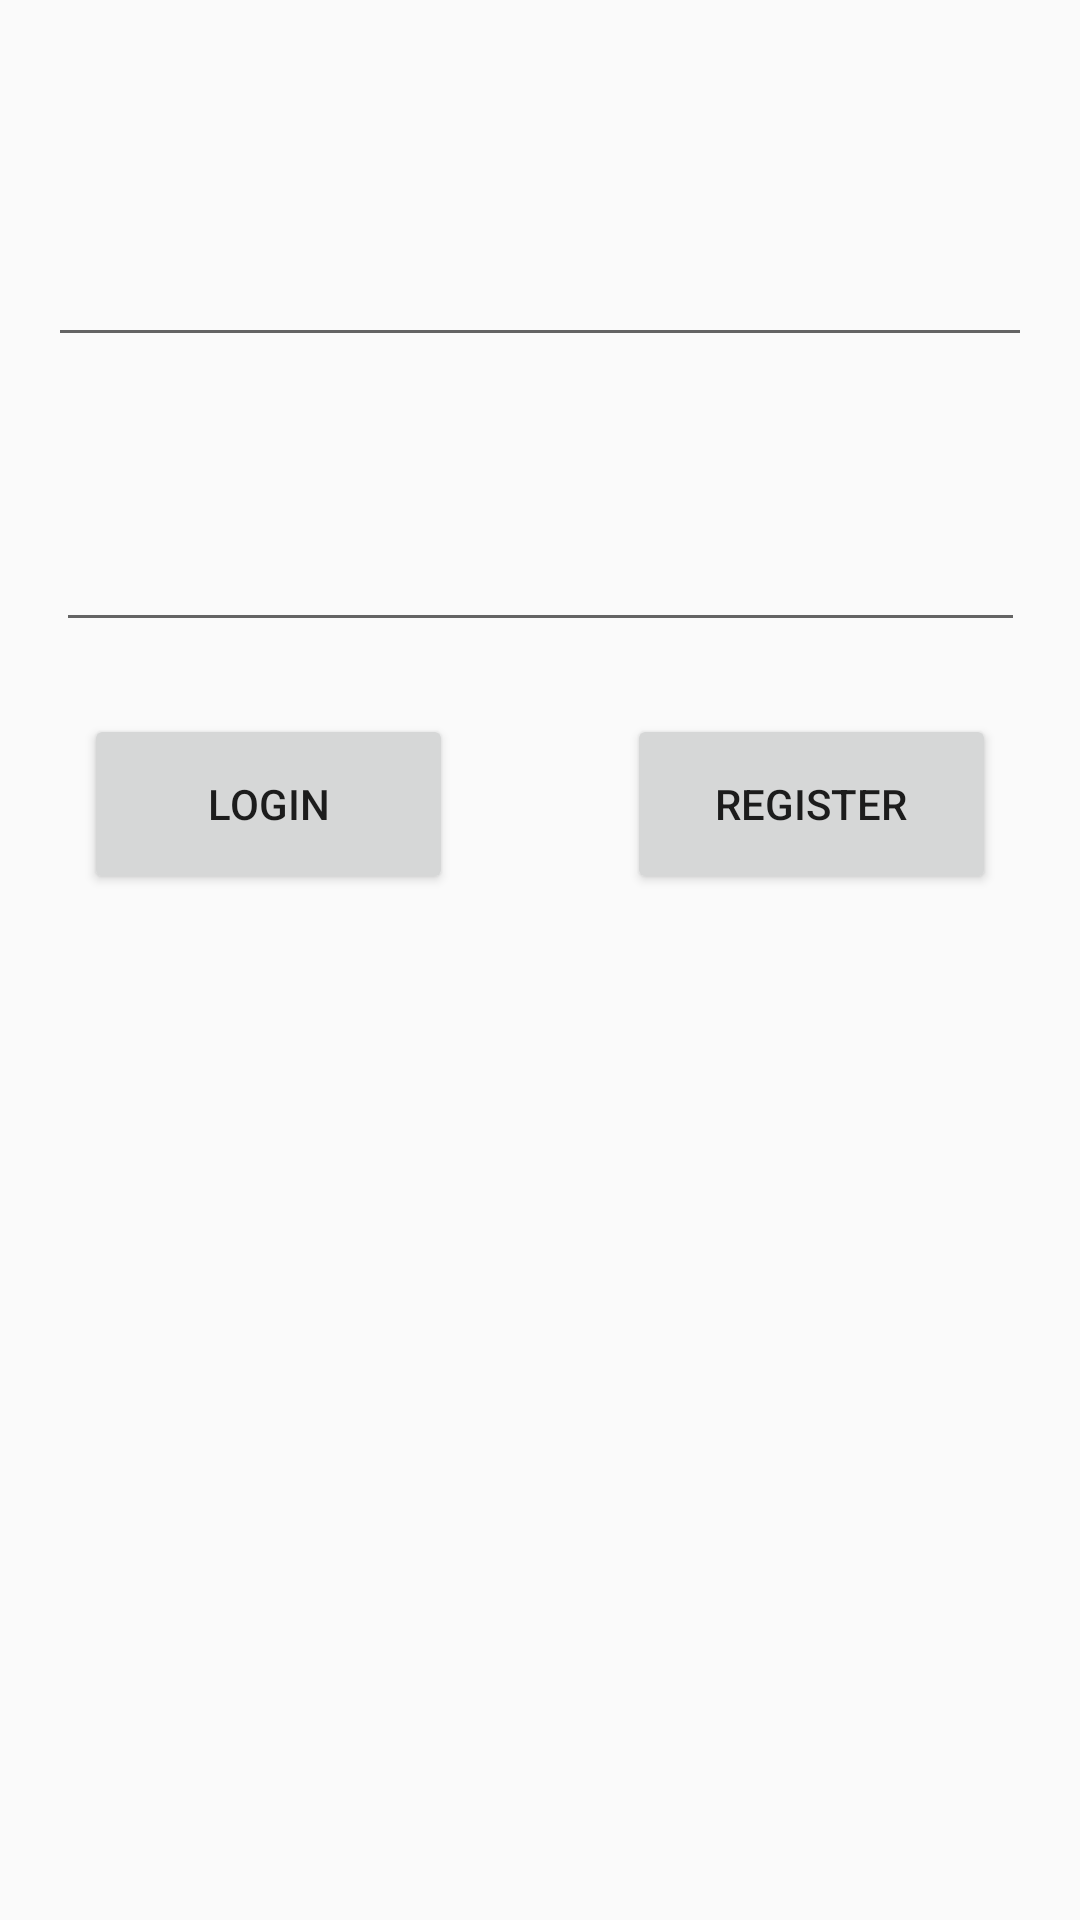

Write the Android layout XML for this screen, with the resource values it uses.
<!-- AndroidManifest.xml: application theme AppTheme -->
<!-- res/layout/activity_login.xml -->
<?xml version="1.0" encoding="utf-8"?>
<layout>
    <android.support.constraint.ConstraintLayout xmlns:android="http://schemas.android.com/apk/res/android"
        xmlns:app="http://schemas.android.com/apk/res-auto"
        xmlns:tools="http://schemas.android.com/tools"
        android:layout_width="match_parent"
        android:layout_height="match_parent"
        tools:context="com.example.android.clubsconnect.LoginActivity">

        <EditText
            android:id="@+id/userName"
            android:layout_width="328dp"
            android:layout_height="71dp"
            android:layout_marginEnd="8dp"
            android:layout_marginStart="8dp"
            android:layout_marginTop="48dp"
            app:layout_constraintEnd_toEndOf="parent"
            app:layout_constraintStart_toStartOf="parent"
            app:layout_constraintTop_toTopOf="parent" />

        <EditText
            android:id="@+id/password"
            android:layout_width="323dp"
            android:layout_height="87dp"
            android:layout_marginEnd="8dp"
            android:layout_marginStart="8dp"
            android:layout_marginTop="8dp"
            android:inputType="textPassword"
            app:layout_constraintEnd_toEndOf="parent"
            app:layout_constraintStart_toStartOf="parent"
            app:layout_constraintTop_toBottomOf="@+id/userName" />

        <Button
            android:id="@+id/registerButton"
            android:layout_width="123dp"
            android:layout_height="60dp"
            android:layout_marginEnd="28dp"
            android:layout_marginTop="24dp"
            android:text="Register"
            app:layout_constraintEnd_toEndOf="parent"
            app:layout_constraintTop_toBottomOf="@+id/password" />

        <Button
            android:id="@+id/submitButton"
            android:layout_width="123dp"
            android:layout_height="60dp"
            android:layout_marginStart="28dp"
            android:layout_marginTop="24dp"
            android:text="Login"
            app:layout_constraintStart_toStartOf="parent"
            app:layout_constraintTop_toBottomOf="@+id/password" />

    </android.support.constraint.ConstraintLayout>
</layout>
<!-- resources referenced by this layout -->
<resources>
  <style name="AppTheme" parent="Theme.AppCompat.Light.DarkActionBar">
          
          <item name="colorPrimary">@color/colorPrimary</item>
          <item name="colorPrimaryDark">@color/colorPrimaryDark</item>
          <item name="colorAccent">@color/colorAccent</item>
      </style>
  <color name="colorPrimary">#3F51B5</color>
  <color name="colorPrimaryDark">#303F9F</color>
  <color name="colorAccent">#FF4081</color>
</resources>
